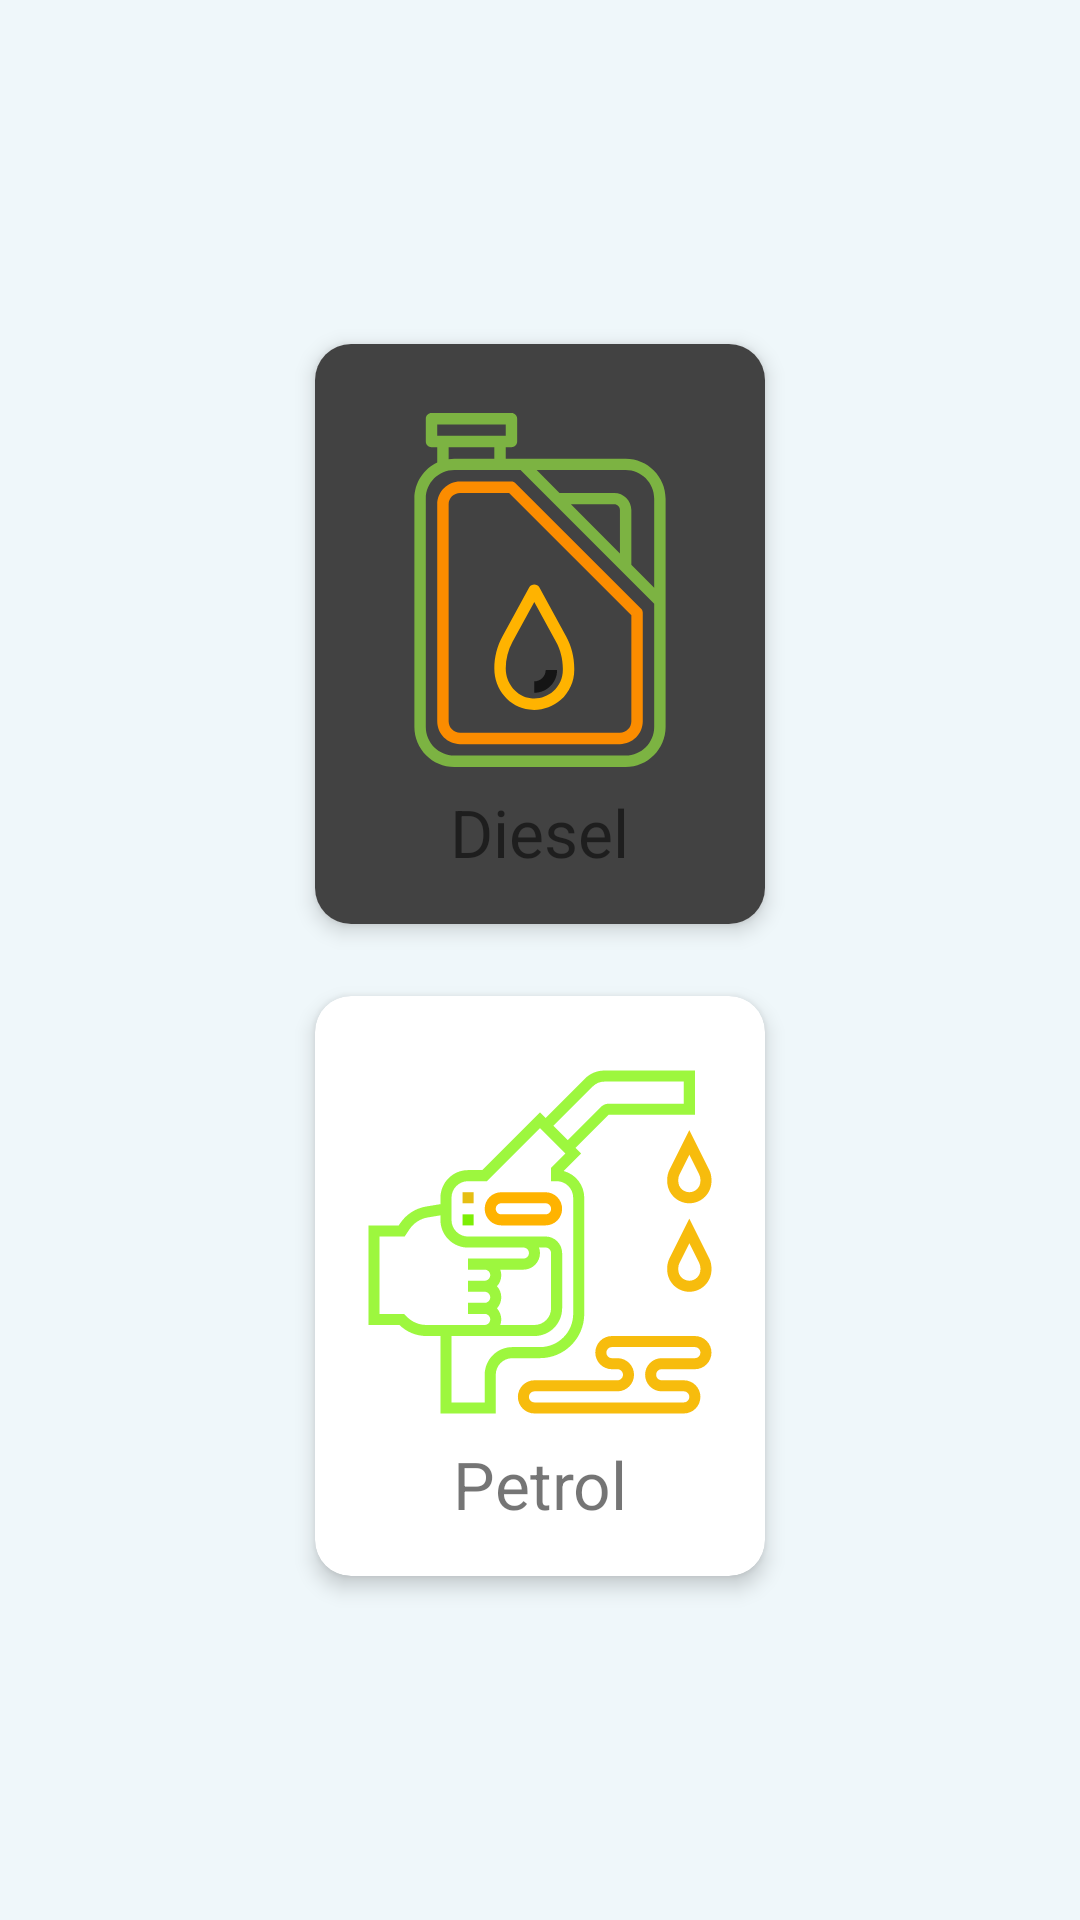

Reconstruct the res/layout file that produces this screen, plus the resources it refers to.
<!-- AndroidManifest.xml: application theme AppTheme -->
<!-- res/layout/activity_fuel_update.xml -->
<?xml version="1.0" encoding="utf-8"?>
<LinearLayout xmlns:android="http://schemas.android.com/apk/res/android"
    xmlns:app="http://schemas.android.com/apk/res-auto"
    xmlns:tools="http://schemas.android.com/tools"
    android:layout_width="match_parent"
    android:layout_height="match_parent"
    android:gravity="center"
    android:background="@color/colorPrimary"
    tools:context=".Fuel_update">
    <GridLayout
        android:layout_width="wrap_content"
        android:layout_height="wrap_content"
        android:alignmentMode="alignMargins"
        android:layout_gravity="center"
        android:columnCount="1"
        android:rowCount="3"
        android:visibility="visible">
        <androidx.cardview.widget.CardView
            android:layout_width="wrap_content"
            android:layout_height="wrap_content"
            android:layout_rowWeight="1"
            android:layout_columnWeight="1"
            android:layout_gravity="center"
            android:layout_margin="12dp"
            app:cardCornerRadius="12dp"
            app:cardElevation="4dp">
            <LinearLayout
                android:layout_width="match_parent"
                android:layout_height="match_parent"
                android:gravity="center"
                android:background="@color/cardview_dark_background"
                android:orientation="vertical"
                android:padding="16dp">
                <ImageView
                    android:layout_width="118dp"
                    android:layout_height="132dp"
                    android:id="@+id/diesel"

                    android:src="@drawable/ic_diesel"
                    android:layout_gravity="center"
                    android:tooltipText="diesel"/>
                <TextView
                    android:layout_width="wrap_content"
                    android:layout_height="wrap_content"
                    android:text="Diesel"
                    android:textAllCaps="false"
                    android:textSize="22sp"
                    />

            </LinearLayout>
        </androidx.cardview.widget.CardView>
        <androidx.cardview.widget.CardView
            android:layout_width="wrap_content"
            android:layout_height="wrap_content"
            android:layout_rowWeight="1"
            android:layout_columnWeight="1"
            android:layout_margin="12dp"
            app:cardCornerRadius="12dp"
            app:cardElevation="4dp">
            <LinearLayout
                android:layout_width="match_parent"
                android:layout_height="match_parent"
                android:gravity="center"
                android:orientation="vertical"
                android:padding="16dp">
                <ImageView
                    android:layout_width="118dp"
                    android:layout_height="132dp"
                    android:src="@drawable/ic_gasoline"
                    android:layout_gravity="center"
                    android:id="@+id/petrol"

                    android:tooltipText="diesel"/>
                <TextView
                    android:layout_width="wrap_content"
                    android:layout_height="wrap_content"
                    android:text="Petrol"
                    android:textAllCaps="false"
                    android:textSize="22sp"
                    />

            </LinearLayout>
        </androidx.cardview.widget.CardView>
    </GridLayout>


</LinearLayout>
<!-- resources referenced by this layout -->
<resources>
  <color name="colorPrimary">#41CDE9F7</color>
  <!-- drawable ic_diesel: vector/xml drawable (drawable, 2085 chars, omitted) -->
  <!-- drawable ic_gasoline: vector/xml drawable (drawable, 3596 chars, omitted) -->
  <style name="AppTheme" parent="Theme.AppCompat.Light.DarkActionBar">
          
          <item name="colorPrimary">@color/colorPrimary</item>
          <item name="colorPrimaryDark">@color/colorAccent</item>
          <item name="colorAccent">@color/colorAccent</item>
  
      </style>
  <color name="colorAccent">#C3097FE7</color>
</resources>
